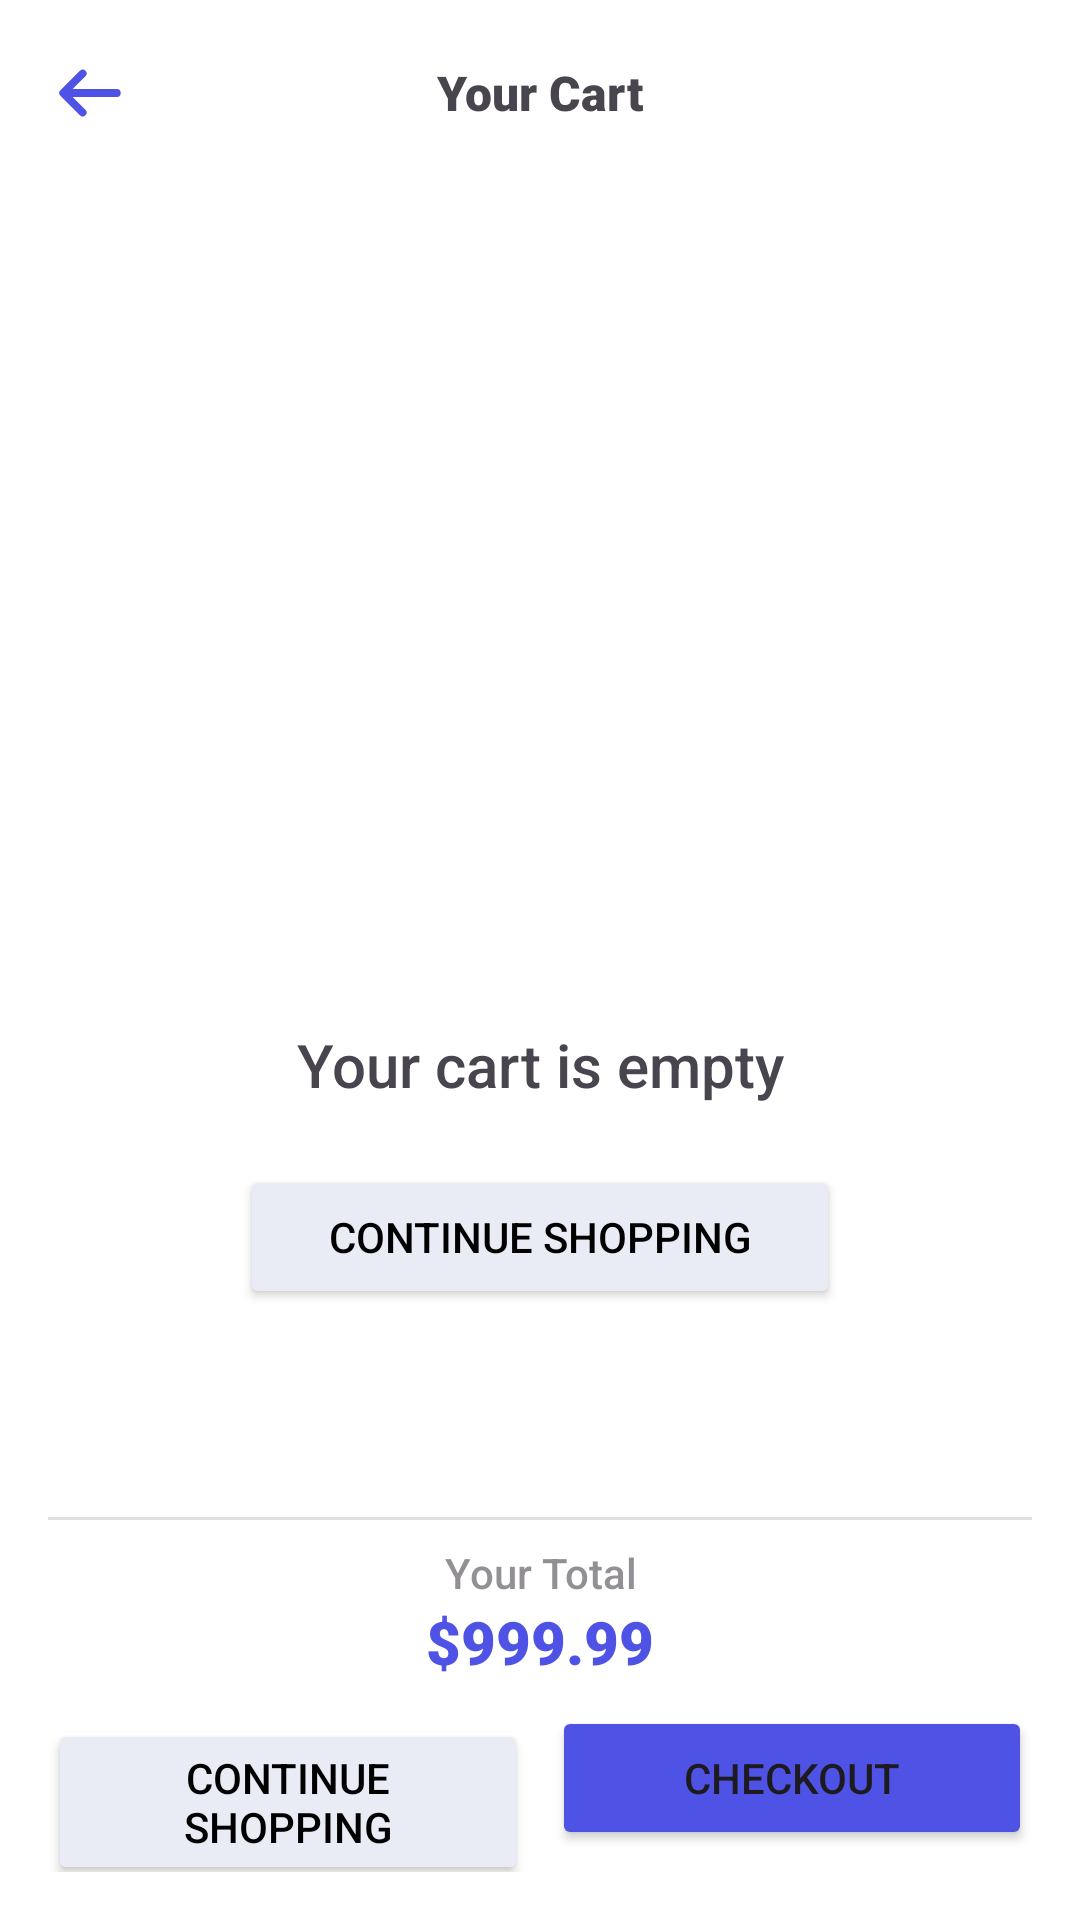

Write the Android layout XML for this screen, with the resource values it uses.
<!-- AndroidManifest.xml: application theme Theme.Quickcart -->
<!-- res/layout/fragment_cart.xml -->
<?xml version="1.0" encoding="utf-8"?>
<FrameLayout xmlns:android="http://schemas.android.com/apk/res/android"
    xmlns:tools="http://schemas.android.com/tools"
    android:layout_width="match_parent"
    android:layout_height="match_parent"
    xmlns:app="http://schemas.android.com/apk/res-auto"
    tools:context=".Cart.CartFragment">

    <androidx.constraintlayout.widget.ConstraintLayout
        android:layout_width="match_parent"
        android:layout_height="match_parent"
        android:background="@color/white"
        android:backgroundTint="@color/white">

        <ImageButton
            android:id="@+id/backButton"
            android:layout_width="50dp"
            android:layout_height="50dp"
            android:layout_marginStart="5dp"
            android:layout_marginTop="6dp"
            android:layout_weight="1"
            android:backgroundTint="#00FFFFFF"
            android:contentDescription="Button Button"
            android:scaleType="centerInside"
            android:src="@drawable/back"
            app:layout_constraintStart_toStartOf="parent"
            app:layout_constraintTop_toTopOf="parent" />

        <TextView
            android:id="@+id/titleTextView"
            android:layout_width="wrap_content"
            android:layout_height="wrap_content"
            android:layout_marginTop="20dp"
            android:fontFamily="sans-serif-black"
            android:text="Your Cart"
            android:textSize="16sp"
            app:layout_constraintEnd_toEndOf="parent"
            app:layout_constraintStart_toStartOf="parent"
            app:layout_constraintTop_toTopOf="parent" />


        <LinearLayout
            android:id="@+id/noContentLinearLayout"
            android:layout_width="0dp"
            android:layout_height="wrap_content"
            android:gravity="center"
            android:orientation="vertical"
            android:visibility="visible"
            app:layout_constraintBottom_toBottomOf="@+id/cartRecyclerView"
            app:layout_constraintEnd_toEndOf="parent"
            app:layout_constraintStart_toStartOf="parent"
            app:layout_constraintTop_toBottomOf="@+id/titleTextView">

            <ImageView
                android:id="@+id/imageView7"
                android:layout_width="wrap_content"
                android:layout_height="200dp"
                android:layout_marginHorizontal="50dp"
                android:src="@drawable/empty_cart" />

            <TextView
                android:id="@+id/textView4"
                android:layout_width="match_parent"
                android:layout_height="wrap_content"
                android:layout_marginTop="30dp"
                android:fontFamily="sans-serif-medium"
                android:text="Your cart is empty"
                android:textAlignment="center"
                android:textSize="20sp" />

            <Button
                android:id="@+id/noContentPlaceOrderButton"
                android:layout_width="200dp"
                android:layout_height="wrap_content"
                android:layout_marginHorizontal="16dp"
                android:layout_marginTop="20dp"
                android:layout_marginRight="4dp"
                android:layout_weight="1"
                android:backgroundTint="@color/secondaryBackground"
                android:text="Continue Shopping"
                android:textColor="@color/black"
                app:cornerRadius="12dp" />
        </LinearLayout>

        <androidx.recyclerview.widget.RecyclerView
            android:id="@+id/cartRecyclerView"
            android:layout_width="match_parent"
            android:layout_height="0dp"
            android:layout_marginTop="20dp"
            android:visibility="invisible"
            app:layout_constraintBottom_toTopOf="@+id/ctaContainerLinearLayout"
            app:layout_constraintEnd_toEndOf="parent"
            app:layout_constraintStart_toStartOf="parent"
            app:layout_constraintTop_toBottomOf="@+id/titleTextView" />

        <LinearLayout
            android:id="@+id/ctaContainerLinearLayout"
            android:layout_width="0dp"
            android:layout_height="wrap_content"
            android:layout_marginStart="16dp"
            android:layout_marginEnd="16dp"
            android:layout_marginBottom="16dp"
            android:layout_weight="1"
            android:orientation="vertical"
            app:layout_constraintBottom_toBottomOf="parent"
            app:layout_constraintEnd_toEndOf="parent"
            app:layout_constraintStart_toStartOf="parent">

            <View
                android:id="@+id/divider2"
                android:layout_width="match_parent"
                android:layout_height="1dp"
                android:background="?android:attr/listDivider" />

            <LinearLayout
                android:layout_width="match_parent"
                android:layout_height="match_parent"
                android:orientation="vertical">

                <TextView
                    android:id="@+id/textView5"
                    android:layout_width="match_parent"
                    android:layout_height="wrap_content"
                    android:layout_marginTop="8dp"
                    android:alpha="0.6"
                    android:fontFamily="sans-serif-medium"
                    android:text="Your Total"
                    android:textAlignment="center"
                    android:textSize="14sp" />

                <TextView
                    android:id="@+id/totalAmountTextView"
                    android:layout_width="match_parent"
                    android:layout_height="wrap_content"
                    android:fontFamily="sans-serif-black"
                    android:text="$999.99"
                    android:textAlignment="center"
                    android:textColor="@color/brandMain"
                    android:textSize="20sp" />
            </LinearLayout>

            <LinearLayout
                android:id="@+id/ctaLinearLayout"
                android:layout_width="match_parent"
                android:layout_height="wrap_content"
                android:layout_marginTop="8dp"
                android:orientation="horizontal">

                <Button
                    android:id="@+id/continueShoppingButton"
                    android:layout_width="0dp"
                    android:layout_height="wrap_content"
                    android:layout_marginRight="4dp"
                    android:layout_weight="1"
                    android:backgroundTint="@color/secondaryBackground"
                    android:text="Continue Shopping"
                    android:textColor="@color/black"
                    app:cornerRadius="12dp" />

                <Button
                    android:id="@+id/checkoutButton"
                    android:layout_width="0dp"
                    android:layout_height="wrap_content"
                    android:layout_marginLeft="4dp"
                    android:layout_weight="1"
                    android:backgroundTint="@color/brandMain"
                    android:text="Checkout"
                    app:cornerRadius="12dp" />
            </LinearLayout>
        </LinearLayout>

    </androidx.constraintlayout.widget.ConstraintLayout>


</FrameLayout>
<!-- resources referenced by this layout -->
<resources>
  <color name="black">#FF000000</color>
  <color name="brandMain">#4f53e5</color>
  <color name="secondaryBackground">#E9ECF4</color>
  <color name="white">#FFFFFFFF</color>
  <!-- drawable back (drawable) -->
  <vector xmlns:android="http://schemas.android.com/apk/res/android"
      android:width="40dp"
      android:height="40dp"
      android:viewportWidth="32"
      android:viewportHeight="32">
    <path
        android:pathData="M6,16h21"
        android:strokeWidth="3.2"
        android:fillColor="#00000000"
        android:strokeColor="#4f53e5"
        android:strokeLineCap="round"/>
    <path
        android:pathData="M13,8l-8,8 8,8"
        android:strokeLineJoin="round"
        android:strokeWidth="3.2"
        android:fillColor="#00000000"
        android:strokeColor="#4f53e5"
        android:strokeLineCap="round"/>
  </vector>
  <style name="Theme.Quickcart" parent="Base.Theme.Quickcart" />
  <style name="Base.Theme.Quickcart" parent="Theme.Material3.DayNight.NoActionBar">
          
          
  
      </style>
</resources>
